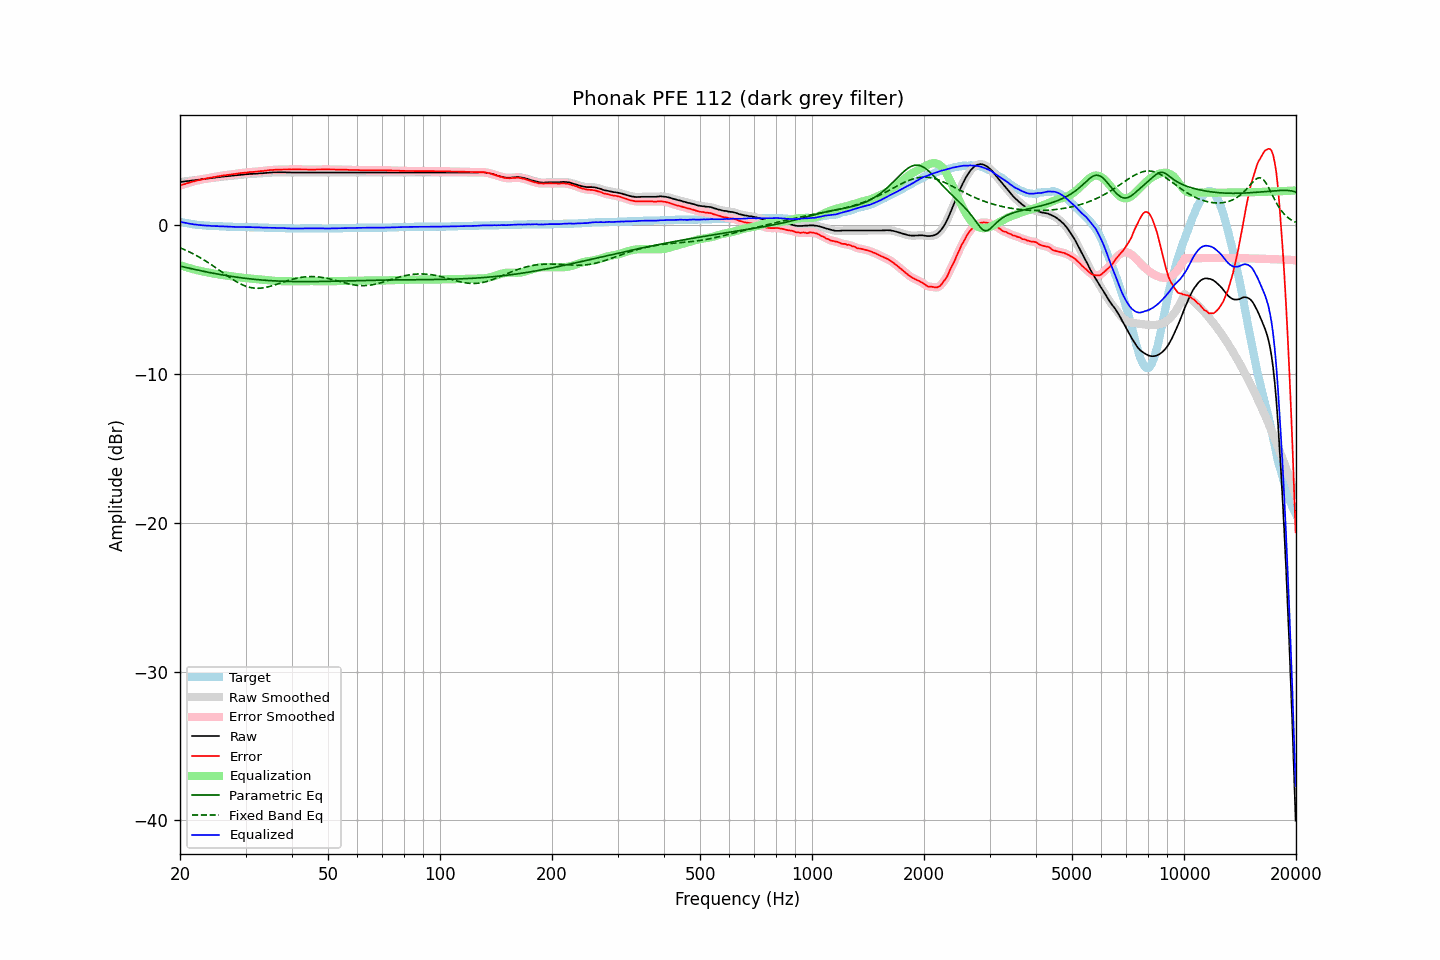

Values plotted in this chart, from the file beside it:
frequency, raw, error, smoothed, error_smoothed, equalization, parametric_eq, fixed_band_eq, equalized_raw, equalized_smoothed, target
20.00, 2.91, 2.67, 2.91, 2.67, -2.67, -2.74, -1.51, 0.24, 0.24, 0.24
20.20, 2.92, 2.71, 2.92, 2.71, -2.70, -2.77, -1.55, 0.22, 0.22, 0.21
20.40, 2.94, 2.75, 2.94, 2.74, -2.74, -2.79, -1.60, 0.20, 0.20, 0.19
20.61, 2.95, 2.78, 2.95, 2.78, -2.78, -2.82, -1.65, 0.17, 0.17, 0.17
20.81, 2.97, 2.82, 2.97, 2.81, -2.81, -2.84, -1.69, 0.16, 0.15, 0.15
21.02, 2.98, 2.85, 2.98, 2.85, -2.85, -2.87, -1.74, 0.13, 0.13, 0.13
21.23, 2.99, 2.88, 2.99, 2.88, -2.88, -2.89, -1.80, 0.11, 0.11, 0.11
21.44, 3.01, 2.92, 3.01, 2.91, -2.91, -2.91, -1.85, 0.10, 0.09, 0.09
21.66, 3.02, 2.95, 3.02, 2.94, -2.94, -2.94, -1.90, 0.08, 0.08, 0.07
21.87, 3.03, 2.97, 3.03, 2.97, -2.97, -2.96, -1.96, 0.06, 0.06, 0.06
22.09, 3.05, 3.01, 3.05, 3.00, -3.00, -2.98, -2.02, 0.05, 0.05, 0.04
22.31, 3.06, 3.03, 3.06, 3.03, -3.02, -3.01, -2.08, 0.04, 0.04, 0.03
22.54, 3.07, 3.05, 3.07, 3.05, -3.05, -3.03, -2.14, 0.02, 0.02, 0.02
22.76, 3.09, 3.08, 3.09, 3.07, -3.07, -3.05, -2.20, 0.02, 0.01, 0.01
22.99, 3.10, 3.10, 3.10, 3.10, -3.10, -3.08, -2.27, 0.00, 0.00, 0.00
23.22, 3.11, 3.12, 3.11, 3.12, -3.12, -3.10, -2.33, -0.01, -0.01, -0.01
23.45, 3.13, 3.15, 3.13, 3.14, -3.14, -3.12, -2.40, -0.01, -0.01, -0.02
23.69, 3.14, 3.17, 3.14, 3.17, -3.16, -3.14, -2.47, -0.02, -0.02, -0.03
23.92, 3.16, 3.19, 3.16, 3.19, -3.18, -3.16, -2.54, -0.02, -0.03, -0.03
24.16, 3.17, 3.21, 3.17, 3.20, -3.20, -3.19, -2.61, -0.03, -0.03, -0.04
24.40, 3.18, 3.22, 3.18, 3.22, -3.22, -3.21, -2.68, -0.04, -0.04, -0.04
24.65, 3.20, 3.25, 3.20, 3.24, -3.24, -3.23, -2.75, -0.04, -0.05, -0.05
24.89, 3.21, 3.26, 3.21, 3.26, -3.26, -3.25, -2.83, -0.05, -0.05, -0.05
25.14, 3.23, 3.29, 3.23, 3.28, -3.28, -3.27, -2.90, -0.05, -0.05, -0.06
25.39, 3.24, 3.30, 3.24, 3.30, -3.30, -3.29, -2.98, -0.06, -0.06, -0.06
25.65, 3.25, 3.32, 3.25, 3.32, -3.32, -3.31, -3.06, -0.07, -0.06, -0.07
25.91, 3.27, 3.34, 3.27, 3.33, -3.33, -3.33, -3.13, -0.06, -0.07, -0.07
26.16, 3.28, 3.36, 3.28, 3.35, -3.35, -3.35, -3.21, -0.07, -0.07, -0.08
26.43, 3.29, 3.37, 3.29, 3.37, -3.37, -3.36, -3.29, -0.08, -0.08, -0.08
26.69, 3.30, 3.39, 3.30, 3.38, -3.38, -3.38, -3.36, -0.08, -0.08, -0.09
26.96, 3.31, 3.40, 3.31, 3.40, -3.40, -3.40, -3.44, -0.09, -0.09, -0.09
27.23, 3.32, 3.41, 3.32, 3.41, -3.41, -3.42, -3.51, -0.09, -0.09, -0.09
27.50, 3.33, 3.43, 3.33, 3.42, -3.42, -3.43, -3.58, -0.09, -0.09, -0.10
27.77, 3.34, 3.44, 3.34, 3.44, -3.44, -3.45, -3.65, -0.10, -0.10, -0.10
28.05, 3.35, 3.46, 3.35, 3.45, -3.45, -3.47, -3.72, -0.10, -0.10, -0.11
28.33, 3.36, 3.47, 3.36, 3.47, -3.47, -3.48, -3.78, -0.11, -0.11, -0.11
28.62, 3.37, 3.48, 3.37, 3.48, -3.48, -3.50, -3.84, -0.11, -0.11, -0.11
28.90, 3.39, 3.51, 3.39, 3.50, -3.50, -3.51, -3.90, -0.11, -0.11, -0.12
29.19, 3.40, 3.52, 3.40, 3.51, -3.51, -3.53, -3.96, -0.11, -0.11, -0.12
29.48, 3.41, 3.53, 3.41, 3.53, -3.52, -3.54, -4.01, -0.11, -0.11, -0.12
29.78, 3.42, 3.54, 3.42, 3.53, -3.54, -3.55, -4.05, -0.12, -0.12, -0.12
30.08, 3.43, 3.55, 3.43, 3.55, -3.55, -3.57, -4.09, -0.12, -0.12, -0.12
30.38, 3.44, 3.56, 3.44, 3.56, -3.56, -3.58, -4.13, -0.12, -0.12, -0.12
30.68, 3.45, 3.58, 3.45, 3.57, -3.57, -3.59, -4.16, -0.12, -0.12, -0.13
30.99, 3.46, 3.59, 3.46, 3.58, -3.58, -3.60, -4.18, -0.12, -0.12, -0.13
31.30, 3.46, 3.59, 3.46, 3.59, -3.59, -3.62, -4.20, -0.13, -0.13, -0.13
31.61, 3.47, 3.60, 3.47, 3.60, -3.60, -3.63, -4.22, -0.13, -0.13, -0.13
31.93, 3.47, 3.61, 3.47, 3.61, -3.61, -3.64, -4.23, -0.14, -0.14, -0.14
32.24, 3.48, 3.62, 3.48, 3.62, -3.62, -3.65, -4.23, -0.14, -0.14, -0.14
32.57, 3.49, 3.64, 3.49, 3.63, -3.63, -3.66, -4.23, -0.14, -0.14, -0.15
32.89, 3.50, 3.65, 3.50, 3.64, -3.64, -3.67, -4.22, -0.14, -0.14, -0.15
33.22, 3.50, 3.65, 3.50, 3.65, -3.65, -3.68, -4.21, -0.15, -0.15, -0.15
33.55, 3.51, 3.66, 3.51, 3.66, -3.66, -3.69, -4.20, -0.15, -0.15, -0.15
33.89, 3.52, 3.68, 3.52, 3.67, -3.68, -3.69, -4.18, -0.16, -0.16, -0.16
34.23, 3.53, 3.69, 3.53, 3.69, -3.69, -3.70, -4.16, -0.16, -0.16, -0.16
34.57, 3.54, 3.71, 3.54, 3.70, -3.70, -3.71, -4.13, -0.16, -0.16, -0.17
34.92, 3.55, 3.72, 3.55, 3.71, -3.71, -3.72, -4.10, -0.16, -0.16, -0.17
35.27, 3.55, 3.72, 3.55, 3.72, -3.72, -3.72, -4.07, -0.17, -0.16, -0.17
35.62, 3.56, 3.73, 3.56, 3.73, -3.73, -3.73, -4.04, -0.17, -0.17, -0.17
35.97, 3.56, 3.74, 3.56, 3.73, -3.73, -3.73, -4.00, -0.17, -0.17, -0.18
... 635 more rows
